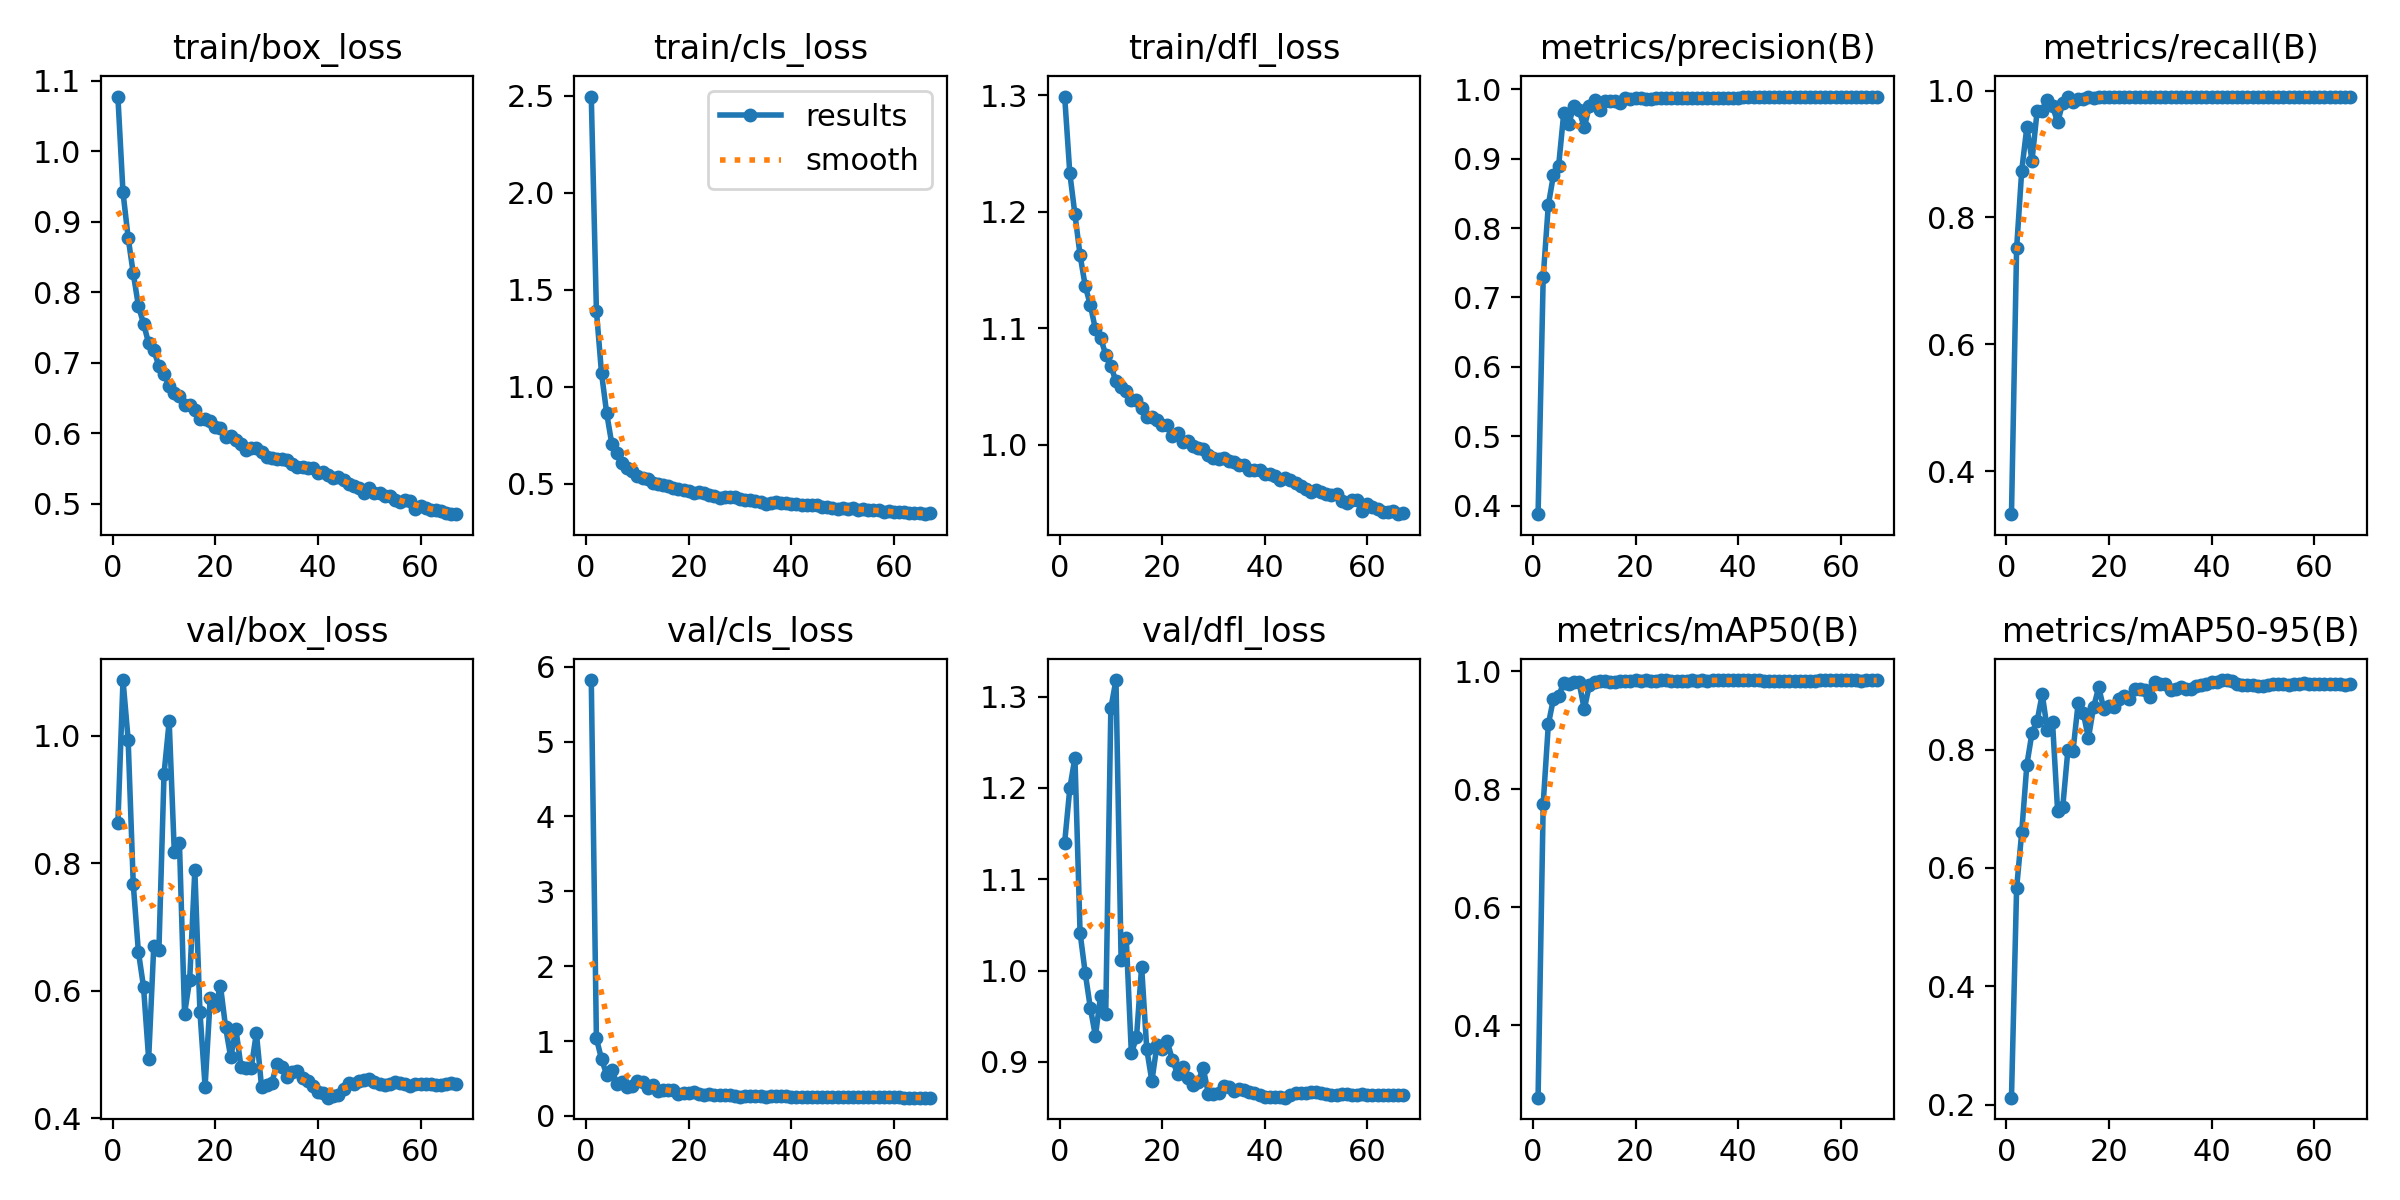

Data behind this chart, as committed beside it:
epoch, time, train/box_loss, train/cls_loss, train/dfl_loss, metrics/precision(B), metrics/recall(B), metrics/mAP50(B), metrics/mAP50-95(B), val/box_loss, val/cls_loss, val/dfl_loss, lr/pg0, lr/pg1, lr/pg2
1, 112.2, 1.077, 2.495, 1.299, 0.3876, 0.332, 0.2768, 0.2117, 0.8626, 5.822, 1.14, 0.06709, 0.0003324, 0.0003324
2, 216.3, 0.9417, 1.393, 1.233, 0.7294, 0.7512, 0.7753, 0.5657, 1.087, 1.037, 1.2, 0.03409, 0.0006613, 0.0006613
3, 322.4, 0.8776, 1.07, 1.198, 0.8335, 0.874, 0.9098, 0.6605, 0.9936, 0.7585, 1.233, 0.001079, 0.0009859, 0.0009859
4, 426.5, 0.8268, 0.8647, 1.163, 0.8764, 0.9427, 0.9535, 0.7745, 0.7669, 0.5514, 1.041, 0.0009802, 0.0009802, 0.0009802
5, 532.7, 0.7809, 0.7063, 1.136, 0.8893, 0.8896, 0.9573, 0.8286, 0.6612, 0.6198, 0.9977, 0.0009736, 0.0009736, 0.0009736
6, 638.5, 0.7556, 0.6596, 1.12, 0.9656, 0.9676, 0.9807, 0.8484, 0.6062, 0.4325, 0.9593, 0.000967, 0.000967, 0.000967
7, 744.1, 0.7279, 0.6104, 1.099, 0.9507, 0.9677, 0.9784, 0.8939, 0.4934, 0.4577, 0.9283, 0.0009604, 0.0009604, 0.0009604
8, 847.9, 0.7181, 0.5832, 1.092, 0.9764, 0.9858, 0.9816, 0.8329, 0.6704, 0.3856, 0.9728, 0.0009538, 0.0009538, 0.0009538
9, 953.2, 0.6954, 0.5649, 1.077, 0.9698, 0.9756, 0.9809, 0.8466, 0.6646, 0.4058, 0.952, 0.0009472, 0.0009472, 0.0009472
10, 1057, 0.6846, 0.5424, 1.068, 0.9451, 0.95, 0.9356, 0.6956, 0.9405, 0.4689, 1.287, 0.0009406, 0.0009406, 0.0009406
11, 1162, 0.667, 0.53, 1.054, 0.9761, 0.9808, 0.9766, 0.7038, 1.022, 0.4483, 1.318, 0.000934, 0.000934, 0.000934
12, 1268, 0.6579, 0.5237, 1.05, 0.9851, 0.9898, 0.982, 0.7995, 0.8168, 0.3754, 1.012, 0.0009274, 0.0009274, 0.0009274
13, 1373, 0.6533, 0.5042, 1.046, 0.9698, 0.9826, 0.9827, 0.7984, 0.8319, 0.4084, 1.036, 0.0009208, 0.0009208, 0.0009208
14, 1480, 0.6407, 0.5018, 1.038, 0.9835, 0.9875, 0.983, 0.8787, 0.5642, 0.333, 0.9094, 0.0009142, 0.0009142, 0.0009142
15, 1586, 0.6396, 0.4965, 1.038, 0.9837, 0.9866, 0.982, 0.8619, 0.6176, 0.3447, 0.9271, 0.0009076, 0.0009076, 0.0009076
16, 1692, 0.6336, 0.4903, 1.032, 0.983, 0.9897, 0.9823, 0.8196, 0.7894, 0.3416, 1.004, 0.000901, 0.000901, 0.000901
17, 1798, 0.6209, 0.4803, 1.024, 0.9798, 0.988, 0.9827, 0.8719, 0.5668, 0.3467, 0.914, 0.0008944, 0.0008944, 0.0008944
18, 1904, 0.6201, 0.4744, 1.024, 0.9871, 0.9907, 0.9836, 0.9053, 0.4499, 0.2896, 0.879, 0.0008878, 0.0008878, 0.0008878
19, 2009, 0.6173, 0.4713, 1.021, 0.9859, 0.9901, 0.9833, 0.8688, 0.5887, 0.3076, 0.919, 0.0008812, 0.0008812, 0.0008812
20, 2112, 0.609, 0.4617, 1.017, 0.987, 0.9905, 0.9849, 0.8734, 0.5759, 0.3059, 0.9141, 0.0008746, 0.0008746, 0.0008746
21, 2218, 0.6077, 0.4547, 1.017, 0.987, 0.9907, 0.984, 0.8726, 0.6075, 0.3155, 0.9224, 0.000868, 0.000868, 0.000868
22, 2325, 0.5945, 0.457, 1.008, 0.9868, 0.9907, 0.9843, 0.8861, 0.5429, 0.2968, 0.9021, 0.0008614, 0.0008614, 0.0008614
23, 2430, 0.5968, 0.4525, 1.01, 0.9866, 0.9907, 0.9831, 0.8908, 0.4955, 0.2821, 0.8872, 0.0008548, 0.0008548, 0.0008548
24, 2535, 0.5906, 0.4423, 1.002, 0.9872, 0.9907, 0.9842, 0.8865, 0.5404, 0.2908, 0.8943, 0.0008482, 0.0008482, 0.0008482
25, 2638, 0.5854, 0.4373, 1.003, 0.9876, 0.9907, 0.985, 0.9024, 0.4806, 0.2821, 0.882, 0.0008416, 0.0008416, 0.0008416
26, 2745, 0.5763, 0.428, 0.9992, 0.9876, 0.9907, 0.9845, 0.9024, 0.4787, 0.2788, 0.8749, 0.000835, 0.000835, 0.000835
27, 2848, 0.5799, 0.4324, 0.9974, 0.9875, 0.9907, 0.984, 0.9016, 0.4797, 0.2748, 0.8784, 0.0008284, 0.0008284, 0.0008284
28, 2950, 0.5796, 0.4307, 0.9962, 0.9872, 0.9907, 0.9836, 0.8886, 0.5341, 0.2821, 0.8935, 0.0008218, 0.0008218, 0.0008218
29, 3052, 0.5743, 0.4329, 0.9912, 0.9878, 0.9907, 0.9839, 0.9136, 0.4499, 0.2657, 0.8654, 0.0008152, 0.0008152, 0.0008152
30, 3154, 0.5669, 0.4214, 0.9888, 0.9874, 0.9907, 0.9841, 0.9116, 0.453, 0.2586, 0.8653, 0.0008086, 0.0008086, 0.0008086
31, 3256, 0.5652, 0.4167, 0.9879, 0.9878, 0.9906, 0.9845, 0.9106, 0.4559, 0.2639, 0.8666, 0.000802, 0.000802, 0.000802
32, 3359, 0.5642, 0.4189, 0.9886, 0.9875, 0.9907, 0.9842, 0.9017, 0.4849, 0.2656, 0.8739, 0.0007954, 0.0007954, 0.0007954
33, 3462, 0.5639, 0.4116, 0.9863, 0.9873, 0.9903, 0.9846, 0.9019, 0.4811, 0.2629, 0.8723, 0.0007888, 0.0007888, 0.0007888
34, 3565, 0.5625, 0.4073, 0.9849, 0.9878, 0.9905, 0.9839, 0.9055, 0.4647, 0.2621, 0.8681, 0.0007822, 0.0007822, 0.0007822
35, 3670, 0.557, 0.3987, 0.9826, 0.9879, 0.9907, 0.9845, 0.9029, 0.4729, 0.2583, 0.8709, 0.0007756, 0.0007756, 0.0007756
36, 3772, 0.5519, 0.4004, 0.9824, 0.9879, 0.9907, 0.9847, 0.9029, 0.4744, 0.263, 0.8698, 0.000769, 0.000769, 0.000769
37, 3874, 0.5529, 0.4048, 0.978, 0.9878, 0.9907, 0.9847, 0.9074, 0.4634, 0.2636, 0.8672, 0.0007624, 0.0007624, 0.0007624
38, 3977, 0.5505, 0.4008, 0.978, 0.9883, 0.9907, 0.9845, 0.9093, 0.4584, 0.264, 0.8658, 0.0007558, 0.0007558, 0.0007558
39, 4080, 0.5505, 0.4024, 0.9784, 0.9881, 0.9907, 0.9847, 0.9111, 0.4508, 0.2601, 0.8639, 0.0007492, 0.0007492, 0.0007492
40, 4183, 0.5441, 0.3953, 0.9753, 0.9883, 0.9907, 0.9846, 0.9151, 0.4408, 0.2587, 0.8618, 0.0007426, 0.0007426, 0.0007426
41, 4287, 0.5456, 0.3954, 0.9749, 0.9887, 0.9907, 0.9845, 0.9145, 0.4405, 0.2548, 0.8613, 0.000736, 0.000736, 0.000736
42, 4391, 0.5405, 0.3916, 0.9728, 0.9884, 0.9907, 0.9847, 0.9177, 0.4325, 0.252, 0.8613, 0.0007294, 0.0007294, 0.0007294
43, 4496, 0.5373, 0.3926, 0.9701, 0.9886, 0.9907, 0.9847, 0.9172, 0.4358, 0.2529, 0.8613, 0.0007228, 0.0007228, 0.0007228
44, 4601, 0.5381, 0.3923, 0.9714, 0.9889, 0.9907, 0.9845, 0.9165, 0.4365, 0.253, 0.8609, 0.0007162, 0.0007162, 0.0007162
45, 4703, 0.5341, 0.3896, 0.9698, 0.9889, 0.9907, 0.9842, 0.9115, 0.4466, 0.2546, 0.8636, 0.0007096, 0.0007096, 0.0007096
46, 4807, 0.5282, 0.3837, 0.9668, 0.9889, 0.9907, 0.984, 0.9088, 0.4557, 0.2553, 0.8657, 0.000703, 0.000703, 0.000703
47, 4909, 0.5262, 0.3797, 0.9644, 0.989, 0.9907, 0.9842, 0.9099, 0.4547, 0.2545, 0.8655, 0.0006964, 0.0006964, 0.0006964
48, 5012, 0.5229, 0.3753, 0.9624, 0.9892, 0.9907, 0.984, 0.9088, 0.4582, 0.254, 0.8665, 0.0006898, 0.0006898, 0.0006898
49, 5115, 0.5159, 0.3709, 0.9598, 0.9895, 0.9907, 0.984, 0.9079, 0.4606, 0.2541, 0.8669, 0.0006832, 0.0006832, 0.0006832
50, 5219, 0.5225, 0.3767, 0.9609, 0.9895, 0.9907, 0.9842, 0.9082, 0.4619, 0.2535, 0.8673, 0.0006766, 0.0006766, 0.0006766
51, 5323, 0.5158, 0.372, 0.9594, 0.9895, 0.9907, 0.984, 0.9093, 0.4572, 0.2518, 0.8657, 0.00067, 0.00067, 0.00067
52, 5426, 0.5157, 0.3744, 0.958, 0.9897, 0.9907, 0.9841, 0.9103, 0.4546, 0.2496, 0.8649, 0.0006634, 0.0006634, 0.0006634
53, 5530, 0.5115, 0.3683, 0.9569, 0.9893, 0.9907, 0.9842, 0.9106, 0.4528, 0.2481, 0.864, 0.0006568, 0.0006568, 0.0006568
54, 5633, 0.5115, 0.372, 0.9573, 0.9892, 0.9907, 0.984, 0.9108, 0.4547, 0.2477, 0.8643, 0.0006502, 0.0006502, 0.0006502
55, 5736, 0.5053, 0.3638, 0.9521, 0.9893, 0.9907, 0.9842, 0.91, 0.457, 0.2481, 0.865, 0.0006436, 0.0006436, 0.0006436
56, 5840, 0.5031, 0.3656, 0.9502, 0.9893, 0.9907, 0.9842, 0.9111, 0.4553, 0.2472, 0.8645, 0.000637, 0.000637, 0.000637
57, 5944, 0.505, 0.3656, 0.9523, 0.9893, 0.9907, 0.9843, 0.9109, 0.4536, 0.2464, 0.864, 0.0006304, 0.0006304, 0.0006304
58, 6046, 0.5039, 0.3567, 0.9524, 0.9893, 0.9907, 0.9845, 0.9129, 0.4513, 0.2461, 0.8635, 0.0006238, 0.0006238, 0.0006238
59, 6149, 0.4922, 0.3582, 0.9427, 0.9894, 0.9907, 0.9844, 0.9106, 0.4546, 0.247, 0.8644, 0.0006172, 0.0006172, 0.0006172
60, 6253, 0.4971, 0.3533, 0.9495, 0.9894, 0.9907, 0.9846, 0.911, 0.4544, 0.2464, 0.8644, 0.0006106, 0.0006106, 0.0006106
... 7 more rows
